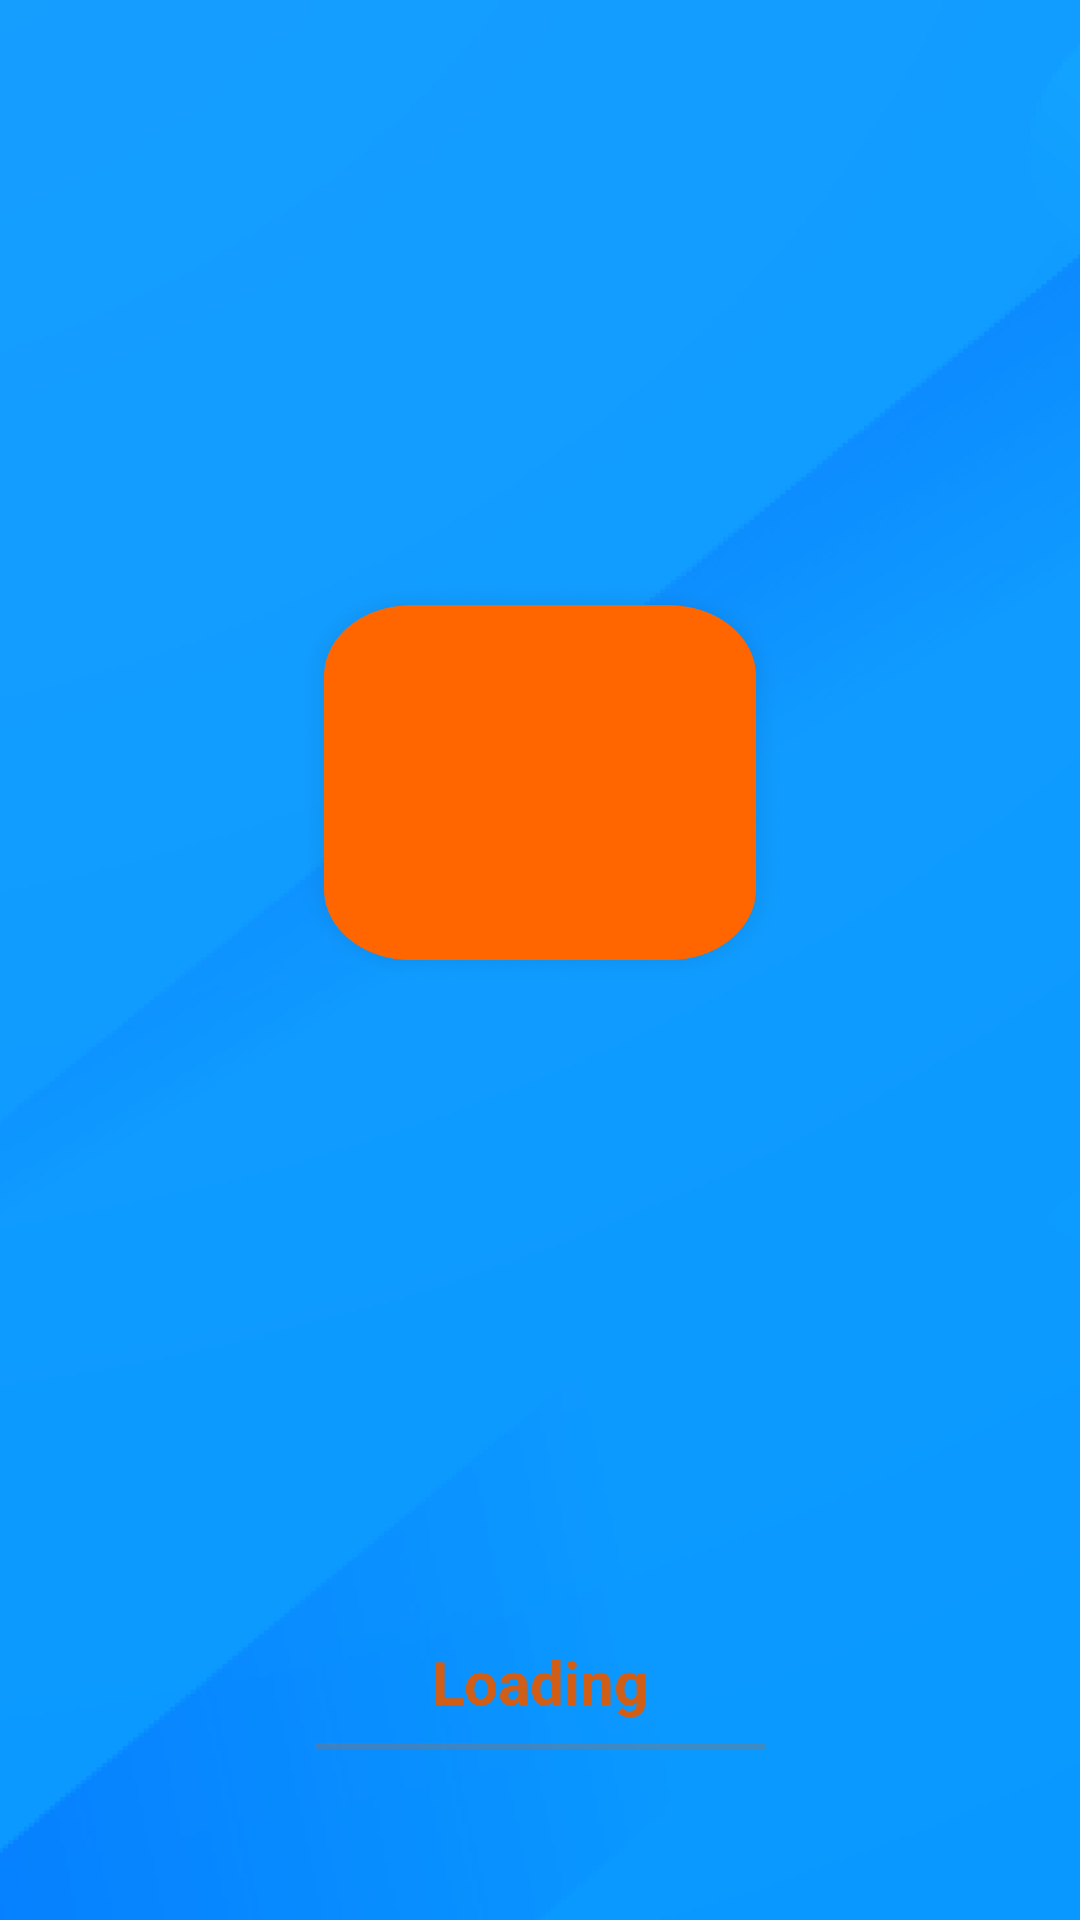

This screen was rendered from an Android layout file. Write that file and the resources it references.
<!-- AndroidManifest.xml: activity theme SplashTheme -->
<!-- res/layout/fragment_splash.xml -->
<?xml version="1.0" encoding="utf-8"?>
<androidx.constraintlayout.widget.ConstraintLayout xmlns:android="http://schemas.android.com/apk/res/android"
    xmlns:app="http://schemas.android.com/apk/res-auto"
    xmlns:tools="http://schemas.android.com/tools"
    android:layout_width="match_parent"
    android:layout_height="match_parent"
    tools:context=".fragment.splash.SplashFragment">

    <LinearLayout
        android:layout_width="wrap_content"
        android:layout_height="wrap_content"
        android:layout_marginBottom="50dp"
        android:gravity="center"
        android:orientation="vertical"
        app:layout_constraintBottom_toBottomOf="parent"
        app:layout_constraintEnd_toEndOf="parent"
        app:layout_constraintStart_toStartOf="parent">

        <TextView
            android:layout_width="wrap_content"
            android:layout_height="wrap_content"
            android:text="Loading"
            android:textColor="@color/orange"
            android:textSize="20sp"
            android:textStyle="bold" />

        <ProgressBar
            android:id="@+id/progress_bar_cast_dialog"
            style="?android:attr/progressBarStyleHorizontal"
            android:layout_width="150dp"
            android:layout_height="wrap_content"
            android:indeterminate="true"
            android:indeterminateOnly="true"
            android:indeterminateTint="@color/orange"
            android:indeterminateTintMode="src_atop"
            android:scaleY="2.5" />
    </LinearLayout>
</androidx.constraintlayout.widget.ConstraintLayout>
<!-- resources referenced by this layout -->
<resources>
  <color name="orange">#D15E16</color>
  <style name="SplashTheme" parent="Theme.MaterialComponents.Light.NoActionBar">
          <item name="android:navigationBarColor">@android:color/transparent</item>
          <item name="android:statusBarColor">@android:color/transparent</item>
          <item name="android:colorPrimaryDark">@android:color/transparent</item>
          <item name="android:windowBackground">@drawable/bg_splash</item>
      </style>
  <!-- drawable bg_splash (drawable) -->
  <?xml version="1.0" encoding="utf-8"?>
  <layer-list xmlns:android="http://schemas.android.com/apk/res/android">
      <item android:drawable="@drawable/splashscreen" />
  </layer-list>
  <!-- drawable splashscreen: png bitmap (drawable, 109841 bytes) -->
</resources>
